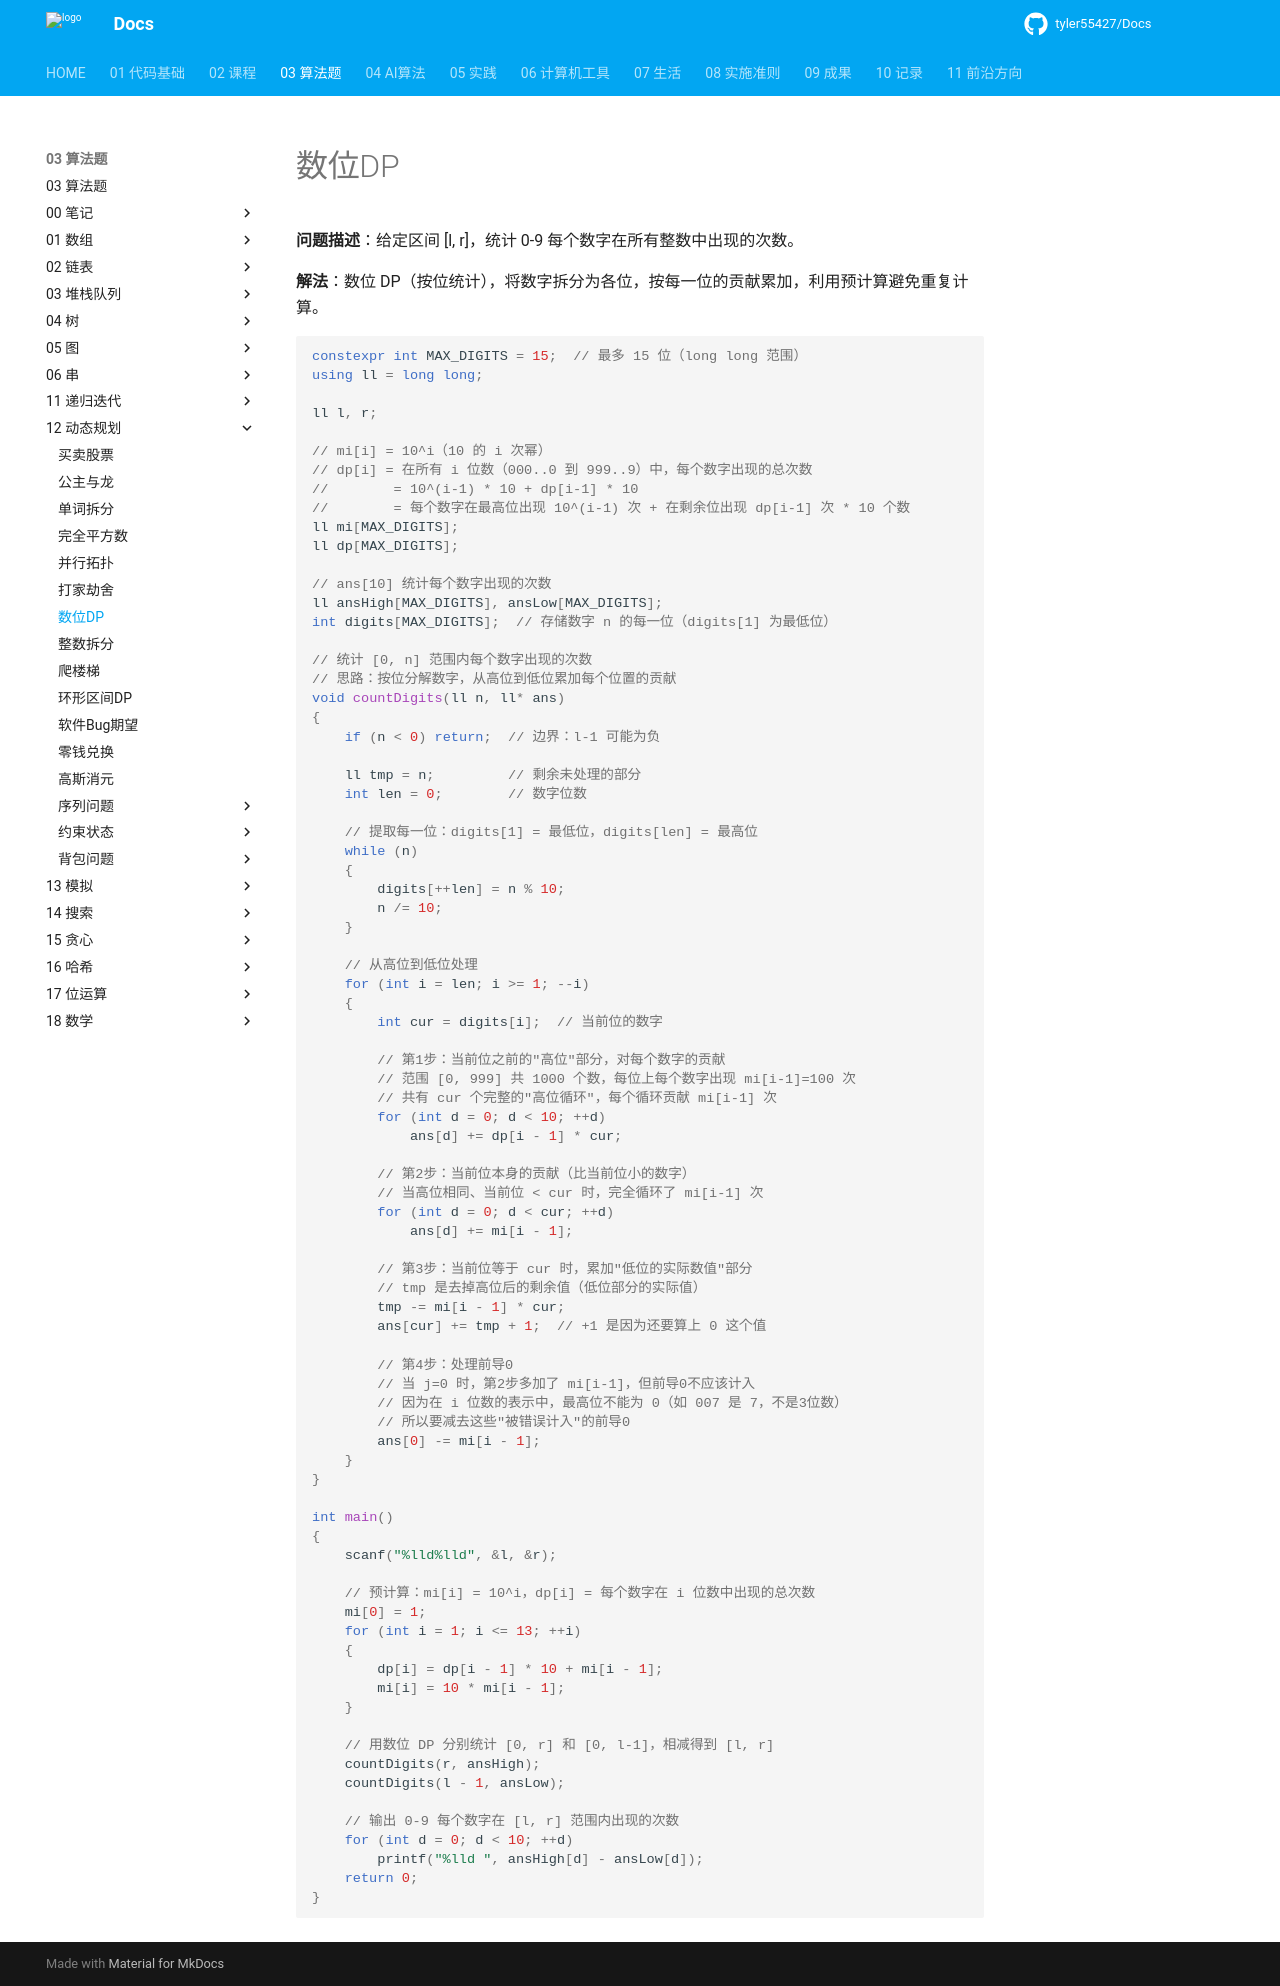

repository: tyler55427/Docs · page: 03_算法题/12_动态规划/数位DP/index.html · generator: mkdocs

# 数位DP

**问题描述**：给定区间 [l, r]，统计 0-9 每个数字在所有整数中出现的次数。

**解法**：数位 DP（按位统计），将数字拆分为各位，按每一位的贡献累加，利用预计算避免重复计算。

```cpp
constexpr int MAX_DIGITS = 15;  // 最多 15 位（long long 范围）
using ll = long long;

ll l, r;

// mi[i] = 10^i（10 的 i 次幂）
// dp[i] = 在所有 i 位数（000..0 到 999..9）中，每个数字出现的总次数
//        = 10^(i-1) * 10 + dp[i-1] * 10
//        = 每个数字在最高位出现 10^(i-1) 次 + 在剩余位出现 dp[i-1] 次 * 10 个数
ll mi[MAX_DIGITS];
ll dp[MAX_DIGITS];

// ans[10] 统计每个数字出现的次数
ll ansHigh[MAX_DIGITS], ansLow[MAX_DIGITS];
int digits[MAX_DIGITS];  // 存储数字 n 的每一位（digits[1] 为最低位）

// 统计 [0, n] 范围内每个数字出现的次数
// 思路：按位分解数字，从高位到低位累加每个位置的贡献
void countDigits(ll n, ll* ans)
{
    if (n < 0) return;  // 边界：l-1 可能为负

    ll tmp = n;         // 剩余未处理的部分
    int len = 0;        // 数字位数

    // 提取每一位：digits[1] = 最低位，digits[len] = 最高位
    while (n)
    {
        digits[++len] = n % 10;
        n /= 10;
    }

    // 从高位到低位处理
    for (int i = len; i >= 1; --i)
    {
        int cur = digits[i];  // 当前位的数字

        // 第1步：当前位之前的"高位"部分，对每个数字的贡献
        // 范围 [0, 999] 共 1000 个数，每位上每个数字出现 mi[i-1]=100 次
        // 共有 cur 个完整的"高位循环"，每个循环贡献 mi[i-1] 次
        for (int d = 0; d < 10; ++d)
            ans[d] += dp[i - 1] * cur;

        // 第2步：当前位本身的贡献（比当前位小的数字）
        // 当高位相同、当前位 < cur 时，完全循环了 mi[i-1] 次
        for (int d = 0; d < cur; ++d)
            ans[d] += mi[i - 1];

        // 第3步：当前位等于 cur 时，累加"低位的实际数值"部分
        // tmp 是去掉高位后的剩余值（低位部分的实际值）
        tmp -= mi[i - 1] * cur;
        ans[cur] += tmp + 1;  // +1 是因为还要算上 0 这个值

        // 第4步：处理前导0
        // 当 j=0 时，第2步多加了 mi[i-1]，但前导0不应该计入
        // 因为在 i 位数的表示中，最高位不能为 0（如 007 是 7，不是3位数）
        // 所以要减去这些"被错误计入"的前导0
        ans[0] -= mi[i - 1];
    }
}

int main()
{
    scanf("%lld%lld", &l, &r);

    // 预计算：mi[i] = 10^i，dp[i] = 每个数字在 i 位数中出现的总次数
    mi[0] = 1;
    for (int i = 1; i <= 13; ++i)
    {
        dp[i] = dp[i - 1] * 10 + mi[i - 1];
        mi[i] = 10 * mi[i - 1];
    }

    // 用数位 DP 分别统计 [0, r] 和 [0, l-1]，相减得到 [l, r]
    countDigits(r, ansHigh);
    countDigits(l - 1, ansLow);

    // 输出 0-9 每个数字在 [l, r] 范围内出现的次数
    for (int d = 0; d < 10; ++d)
        printf("%lld ", ansHigh[d] - ansLow[d]);
    return 0;
}
```
